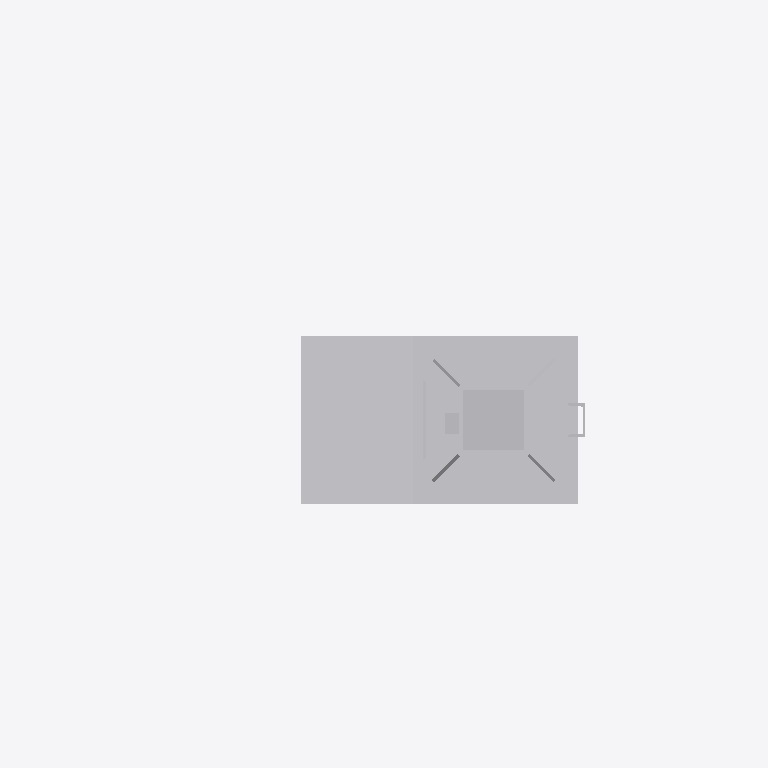
Plan cut of the same IFC building model at storey 'Ebene 1' (level 0.00 m, cut at 1.40 m), seen from above with north up, elements coloured by IFC class: 1 other element (light grey). Cut surfaces are drawn darker.
Extent 2.1 m × 1.3 m × 6.3 m (x, y, z). Storeys (1): Ebene 1 at 0.00 m. Elements (1): 1 IfcBuildingElementProxy.

HEADER;
FILE_DESCRIPTION(('ViewDefinition [CoordinationView_V2.0]'),'2;1');
FILE_NAME('','2022-12-02T13:43:32',(''),(''),'The EXPRESS Data Manager Version 5.02.0100.07 : ','20211019_1515(x64) - Exporter 20.2.60.15 - Defau','');
FILE_SCHEMA(('IFC2X3'));
ENDSEC;
DATA;
#104=IFCPROJECT('1EBYigBnL79PrtpqNc3UIi',#41,'',$,$,'','',(#96),#91);
#24073=IFCSITE('1EBYigBnL79PrtpqNc3UIk',#41,'Default',$,$,#24070,$,$,.ELEMENT.,(42,24,53,508911),(-71,-15,-29,-58837),0.0,$,$);
#114=IFCBUILDING('1EBYigBnL79PrtpqNc3UIj',#41,'',$,$,#32,$,'',.ELEMENT.,$,$,$);
#123=IFCBUILDINGSTOREY('1EBYigBnL79PrtpqKPyXtJ',#41,'Ebene 1',$,'Ebene:Ebene 1',#121,$,'Ebene 1',.ELEMENT.,0.0);
#24036=IFCBUILDINGELEMENTPROXY('2$EjyDaLjFPPMYvSvIL5_h',#41,'S 8000.5.7-12-16_M3500-A400-2Zu-VS-R_LOD200-300:S 8000.5.7-12-16_M3500-A400-2Zu-VS-R_LOD200-300:3345',$,'S 8000.5.7-12-16_M3500-A400-2Zu-VS-R_LOD200-300:S 8000.5.7-12-16_M3500-A400-2Zu-VS-R_LOD200-300',#24034,#24029,'3345',$);
ENDSEC;
